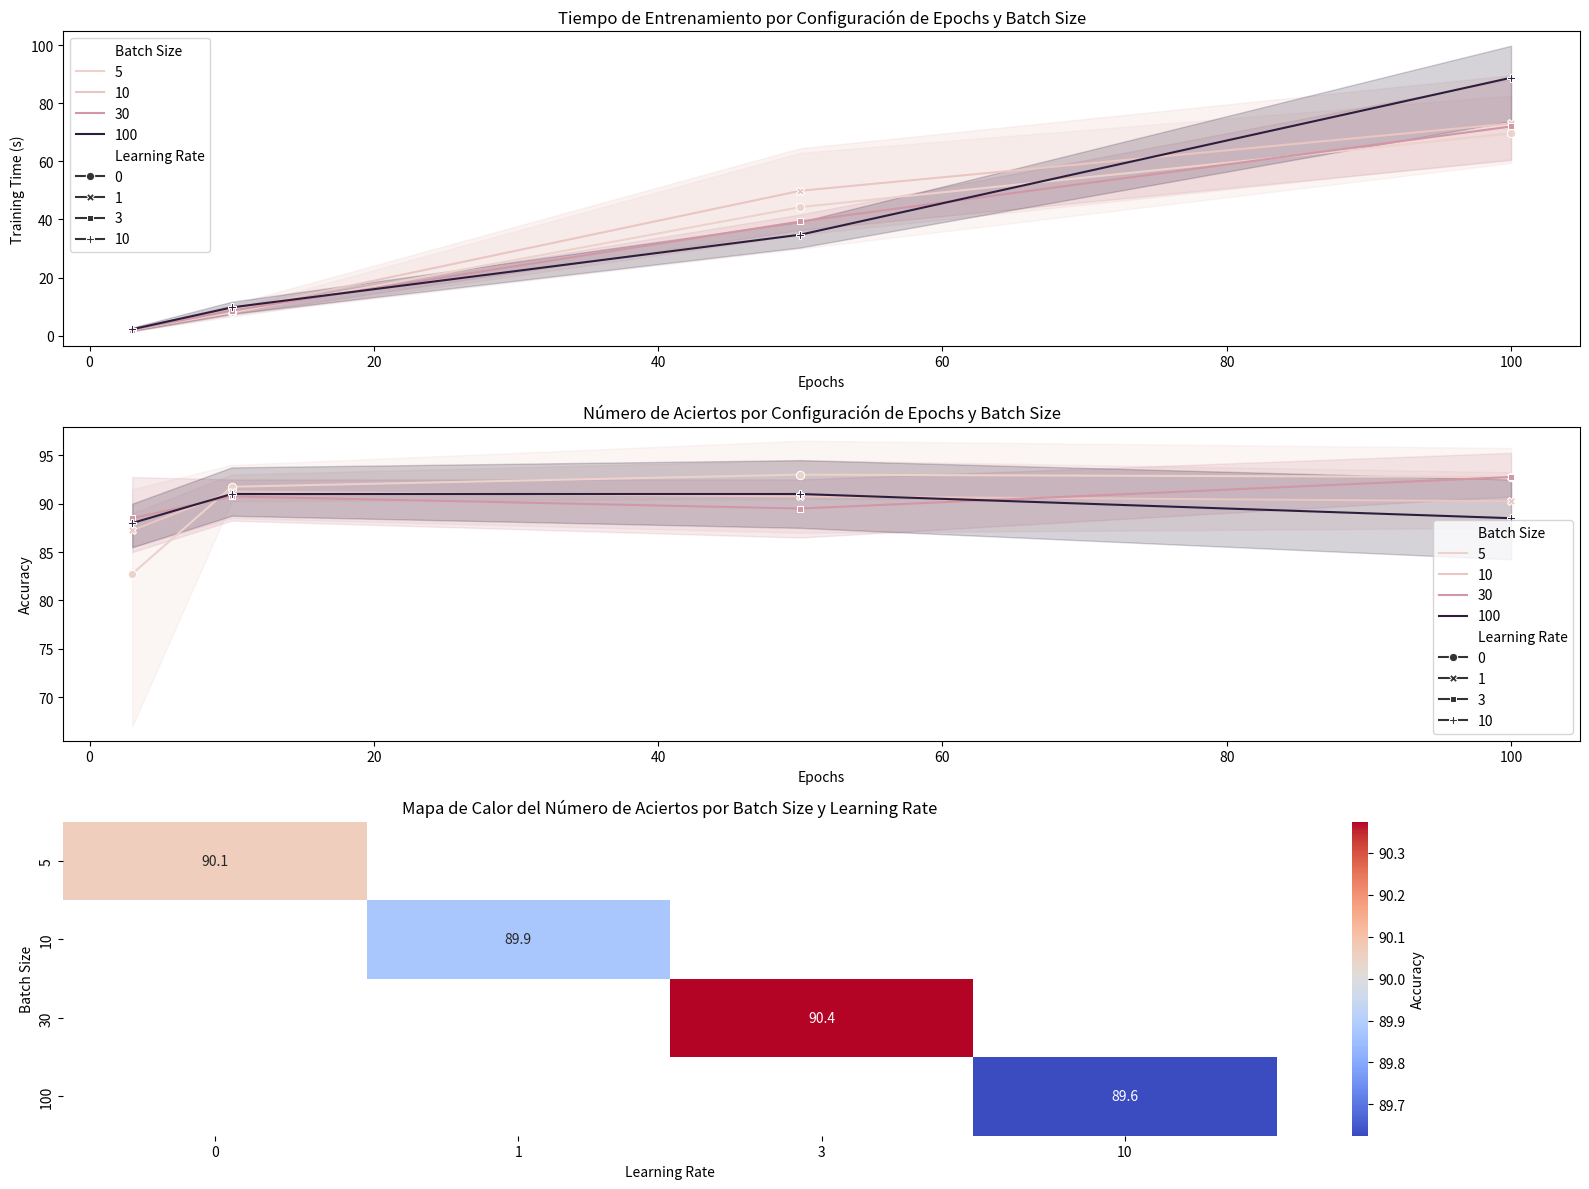

Recreate this plot in Python.
import matplotlib.pyplot as plt
import seaborn as sns
import pandas as pd

# Datos proporcionados
learning_rates = [0, 1, 3, 10] * 16
batch_sizes = [5, 10, 30, 100] * 16
epochs = [3] * 16 + [10] * 16 + [50] * 16 + [100] * 16
training_times = [
    3.188976, 2.809508, 2.839136, 2.697013, 2.148355, 1.783186, 2.439831, 2.891252, 
    1.690798, 1.532811, 1.580012, 1.553713, 1.488470, 1.462628, 1.502037, 1.659017, 
    8.043034, 11.551887, 8.426347, 9.949498, 7.072607, 6.369263, 9.313341, 12.211608, 
    9.817968, 6.741392, 10.220356, 10.075306, 7.009040, 9.732899, 6.511467, 6.661159, 
    73.735548, 47.209211, 42.531879, 38.641904, 43.407454, 53.456774, 40.894847, 39.701984, 
    29.240318, 70.277860, 34.831421, 30.649472, 30.615019, 28.519919, 38.908900, 30.007697, 
    89.737738, 97.401321, 97.353635, 93.905095, 68.735041, 71.253349, 69.807605, 88.929274, 
    58.835302, 57.238415, 59.645619, 103.413233, 61.196114, 66.300363, 61.174970, 68.813983
]
accuracies = [
    59, 90, 84, 84, 91, 85, 86, 90, 92, 86, 95, 90, 89, 88, 89, 88, 
    90, 92, 87, 91, 91, 87, 92, 88, 91, 93, 93, 90, 95, 93, 91, 95, 
    98, 94, 86, 87, 92, 87, 92, 95, 92, 95, 87, 94, 90, 87, 93, 88, 
    97, 87, 92, 93, 92, 88, 93, 84, 92, 95, 90, 85, 90, 91, 96, 92
]

# Crear un DataFrame con los datos para facilitar el análisis
data = pd.DataFrame({
    "Learning Rate": learning_rates,
    "Batch Size": batch_sizes,
    "Epochs": epochs,
    "Training Time (s)": training_times,
    "Accuracy": accuracies
})

# Crear la figura para las tres gráficas adicionales
plt.figure(figsize=(16, 12))

# Gráfico 1: Línea de Epochs vs Training Time, agrupado por Batch Size y Learning Rate
plt.subplot(3, 1, 1)
sns.lineplot(data=data, x="Epochs", y="Training Time (s)", hue="Batch Size", style="Learning Rate", markers=True, dashes=False)
plt.title("Tiempo de Entrenamiento por Configuración de Epochs y Batch Size")

# Gráfico 2: Línea de Epochs vs Accuracy, agrupado por Batch Size y Learning Rate
plt.subplot(3, 1, 2)
sns.lineplot(data=data, x="Epochs", y="Accuracy", hue="Batch Size", style="Learning Rate", markers=True, dashes=False)
plt.title("Número de Aciertos por Configuración de Epochs y Batch Size")

# Gráfico 3: Mapa de calor de Número de Aciertos por Batch Size y Learning Rate
plt.subplot(3, 1, 3)
heatmap_data = data.pivot_table(values="Accuracy", index="Batch Size", columns="Learning Rate", aggfunc="mean")
sns.heatmap(heatmap_data, annot=True, cmap="coolwarm", fmt=".1f", cbar_kws={'label': 'Accuracy'})
plt.title("Mapa de Calor del Número de Aciertos por Batch Size y Learning Rate")

# Ajustar el espaciado entre las subgráficas
plt.tight_layout()

# Mostrar las gráficas
plt.show()
